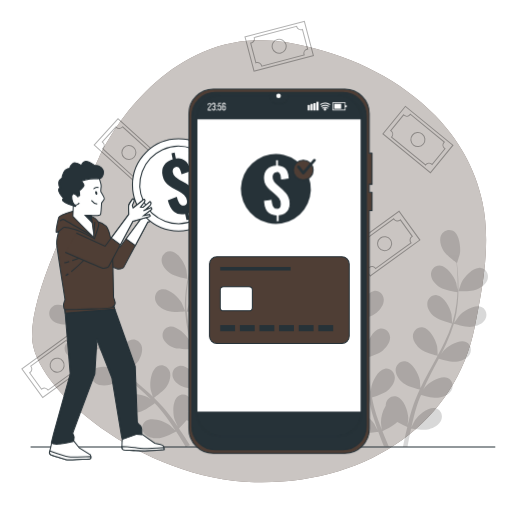
t = 0.00 s
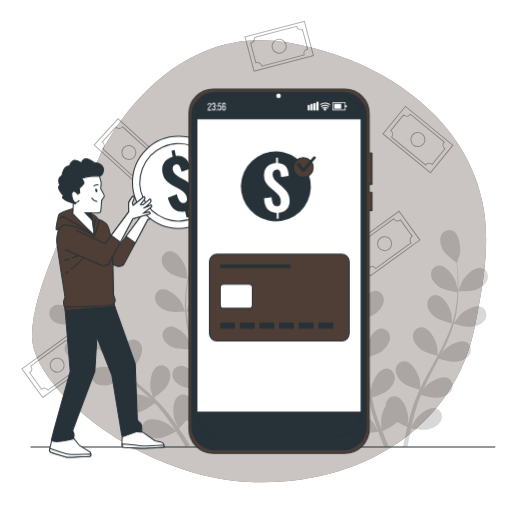
t = 0.75 s
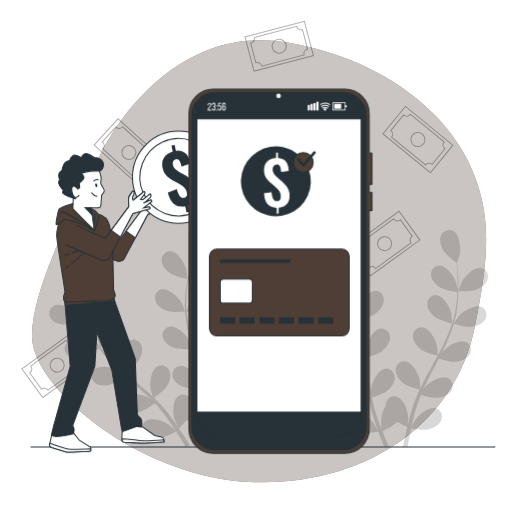
t = 2.25 s
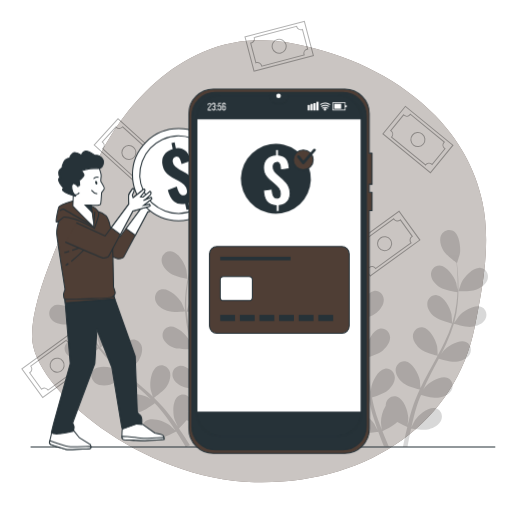
t = 3.00 s
t = 3.75 s: frame unchanged from t = 2.25 s, image omitted
t = 5.25 s: frame unchanged from t = 0.75 s, image omitted

The animated SVG that drew these frames (rendered in a browser with its animation timeline set to each time). Animation: 1 CSS @keyframes rule; one cycle of 6.00 s, repeats indefinitely.

<svg class="animated" id="freepik_stories-top-up-credit" xmlns="http://www.w3.org/2000/svg" viewBox="0 0 500 500" version="1.1" xmlns:xlink="http://www.w3.org/1999/xlink" xmlns:svgjs="http://svgjs.com/svgjs"><style>svg#freepik_stories-top-up-credit:not(.animated) .animable {opacity: 0;}svg#freepik_stories-top-up-credit.animated #freepik--Character--inject-12 {animation: 6s Infinite  linear floating;animation-delay: 0s;}svg#freepik_stories-top-up-credit.animated #freepik--credit-card--inject-12 {animation: 6s Infinite  linear floating;animation-delay: 0s;}svg#freepik_stories-top-up-credit.animated #freepik--Symbol--inject-12 {animation: 6s Infinite  linear floating;animation-delay: 0s;}            @keyframes floating {                0% {                    opacity: 1;                    transform: translateY(0px);                }                50% {                    transform: translateY(-10px);                }                100% {                    opacity: 1;                    transform: translateY(0px);                }            }        </style><g id="freepik--background-simple--inject-12" class="animable" style="transform-origin: 252.995px 255.111px;"><path d="M424.82,112.59c-33.15-34-78.92-56.69-125.08-67.23q-10-2.3-20.14-4C177.22,24.07,114.63,115,96.47,154.28S30.58,278.63,31.27,329.13s107.22,139,217.2,141.8S444.93,413.52,463.6,319.44c7.88-39.66,16-81.67,7.53-121.94C464.13,164.15,447.4,135.75,424.82,112.59Z" style="fill: rgb(79, 62, 53); transform-origin: 252.995px 255.111px;" id="elralg80vnip" class="animable"></path><g id="elli60on3vmas"><path d="M424.82,112.59c-33.15-34-78.92-56.69-125.08-67.23q-10-2.3-20.14-4C177.22,24.07,114.63,115,96.47,154.28S30.58,278.63,31.27,329.13s107.22,139,217.2,141.8S444.93,413.52,463.6,319.44c7.88-39.66,16-81.67,7.53-121.94C464.13,164.15,447.4,135.75,424.82,112.59Z" style="fill: rgb(255, 255, 255); opacity: 0.7; transform-origin: 252.995px 255.111px;" class="animable"></path></g></g><g id="freepik--Floor--inject-12" class="animable" style="transform-origin: 256.775px 436.56px;"><line x1="29.88" y1="436.56" x2="483.67" y2="436.56" style="fill: none; stroke: rgb(38, 50, 56); stroke-miterlimit: 10; transform-origin: 256.775px 436.56px;" id="elymquqlm3o3" class="animable"></line></g><g id="freepik--Plants--inject-12" class="animable" style="transform-origin: 262.32px 326.098px;"><g id="elwo8hfxk0t2s"><g style="opacity: 0.15; transform-origin: 138.165px 326.098px;" class="animable"><path d="M63.53,317c5.63.18,17.24-4.75,17.25-4.75s-5.58-6.67-6-7c-4.71-4.35-16.38-10-22.64-6.47-4.51,2.55-5.26,8.37-2.4,12.43S58.74,316.8,63.53,317Z" id="el7kqni8hkgie" class="animable" style="transform-origin: 64.4149px 307.338px;"></path><path d="M81.09,349.28c5.26-1.25,14.51-8.45,15.24-9a151.39,151.39,0,0,0,13.33,15c2.77,2.76,5.64,5.45,8.55,8.11-1.51-1-2.87-1.91-3.07-2-5.7-2.95-18.44-5.32-23.54-.26-3.68,3.64-2.87,9.46,1,12.62s10.17,3.1,14.83,2,12.73-7.11,14.83-8.72l3.38,3c5.43,4.82,10.86,9.61,16.05,14.47,1.83,1.72,3.57,3.47,5.32,5.22-1.34-.9-2.48-1.65-2.67-1.75-5.69-3-18.43-5.32-23.54-.26-3.68,3.64-2.86,9.46,1,12.62s10.16,3.1,14.82,2,12-6.53,14.46-8.43c1.74,1.84,3.48,3.69,5.07,5.55,1.07,1.3,2.18,2.48,3.17,3.84l3,3.95c1.82,2.58,3.72,5.23,5.43,7.79,1.2,1.77,2.32,3.49,3.44,5.21-1.8-1.73-5.39-5-5.73-5.28-5.18-3.78-17.41-8-23.23-3.82-4.18,3-4.26,8.92-.95,12.62s9.57,4.61,14.35,4.21c5.26-.43,15.11-5.87,16.34-6.56,1.86,2.85,3.64,5.64,5.27,8.31,1.48,2.38,2.84,4.65,4.13,6.83l4.18-1.66c-1.46-2.37-3-4.84-4.71-7.45-1.87-2.9-3.93-6-6.08-9.1a91.1,91.1,0,0,0,7.42-7.93c4.89,2.34,15.37,3.19,16.72,3.29,0,3.4-.08,6.71-.18,9.84-.07,2.15-.15,4.21-.24,6.2l4.43-1.76c0-1.42.05-2.86.06-4.36,0-3.45,0-7.15,0-10.94,1.36-.24,12.47-2.24,16.83-5.23,3.95-2.71,8.23-7.26,8.47-12.33s-3.54-9.47-8.71-9.18c-7.18.39-14,11.42-15.6,17.63-.1.37-.7,4.46-1,7,0-1.55,0-3.05-.11-4.65-.08-3.15-.26-6.3-.44-9.68-.15-1.64-.29-3.28-.44-4.95s-.44-3.39-.65-5.1c-.58-4-1.36-7.93-2.23-11.93,2.76-.08,12.57-.51,16.9-2.6s9.24-5.93,10.24-10.91-2.06-9.89-7.22-10.39c-7.15-.7-15.54,9.18-18.09,15.07-.16.36-1.51,4.79-2.21,7.24-.54-2.4-1.07-4.79-1.7-7.2-1.82-6.94-3.87-13.92-5.89-20.88-.62-2.14-1.21-4.27-1.81-6.4,1,0,12.65-.29,17.51-2.63,4.32-2.08,9.24-5.93,10.24-10.9s-2.06-9.89-7.22-10.39c-7.15-.7-15.54,9.17-18.09,15.06-.19.44-2.13,6.82-2.55,8.47-1.32-4.7-2.59-9.4-3.65-14.08a149.15,149.15,0,0,1-3.17-19.16c.45,0,12.63-.22,17.61-2.62,4.31-2.08,9.24-5.93,10.23-10.91s-2.06-9.89-7.21-10.39c-7.15-.7-15.54,9.18-18.09,15.06-.2.47-2.29,7.33-2.58,8.6,0-.37-.11-.76-.14-1.13a110,110,0,0,1,.34-19.46c.34-3.58.86-7,1.44-10.27,2.27.19,12.67.95,17.38-.71,4.52-1.6,9.84-4.88,11.37-9.72s-1-10.06-6-11.12c-7-1.48-16.45,7.41-19.63,13-.18.3-1.59,3.57-2.59,6,.28-1.48.55-3,.85-4.43,1.12-5.32,2.47-10.12,3.7-14.36.72-2.41,1.42-4.57,2.09-6.58,2.33-1,11.66-5,15-8.61s6.48-8.86,5.62-13.86-5.5-8.48-10.48-7.1c-6.92,1.93-11.19,14.17-11.44,20.58,0,.55.62,9.26.74,9.21l.15-.06c-.69,1.93-1.41,4-2.14,6.28-1.33,4.23-2.79,9-4,14.32a150.69,150.69,0,0,0-3.18,17.34,111.46,111.46,0,0,0-.77,19.7c0,.07,0,.15,0,.23-.74-2-3-7.4-3.23-7.8-3.12-5.61-12.44-14.61-19.49-13.21-5.08,1-7.61,6.31-6.15,11.06s6.76,8.2,11.26,9.84c5.08,1.85,16.76.95,17.69.88a151.46,151.46,0,0,0,2.83,19.88c.79,3.83,1.7,7.66,2.66,11.48-.7-1.68-1.34-3.18-1.45-3.38-3.12-5.61-12.44-14.6-19.49-13.2-5.08,1-7.61,6.31-6.15,11s6.76,8.2,11.26,9.84,14.55,1.1,17.18.92c.39,1.46.75,2.93,1.14,4.39,1.87,7,3.76,14,5.41,20.93.58,2.44,1.07,4.86,1.56,7.28-.62-1.49-1.16-2.74-1.26-2.92-3.12-5.61-12.45-14.61-19.49-13.21-5.08,1-7.61,6.31-6.16,11.06s6.77,8.19,11.27,9.84,13.57,1.15,16.71.94c.43,2.5.86,5,1.16,7.44.17,1.66.45,3.26.53,4.94s.22,3.32.33,5c.1,3.15.21,6.41.23,9.49,0,2.14,0,4.18,0,6.24-.55-2.43-1.73-7.17-1.87-7.56a33,33,0,0,0-10.05-13.28,11.12,11.12,0,0,0-.81-1.71c-2.54-4.26-8.17-5.94-12.33-2.85-5.76,4.28-5.35,17.24-3.28,23.31.12.36,1.88,4.1,3,6.44-.88-1.27-1.72-2.52-2.65-3.82-1.81-2.58-3.7-5.11-5.71-7.83l-3.1-3.88c-1-1.32-2.23-2.59-3.35-3.9-2.67-3-5.51-5.87-8.44-8.71,2.26-1.6,10.19-7.37,12.66-11.5s4.43-10.05,2.52-14.75-7.18-7.11-11.75-4.69c-6.35,3.37-7.9,16.23-6.78,22.55.07.39,1.38,4.84,2.15,7.26-1.77-1.69-3.54-3.4-5.39-5.06-5.34-4.79-10.9-9.48-16.43-14.17-1.69-1.44-3.36-2.9-5-4.34.81-.56,10.4-7.22,13.16-11.85,2.45-4.12,4.43-10,2.52-14.74s-7.18-7.12-11.75-4.69c-6.35,3.36-7.9,16.23-6.78,22.54.08.48,2,6.87,2.55,8.47-3.7-3.19-7.35-6.4-10.82-9.72a149.9,149.9,0,0,1-13.21-14.23c.38-.26,10.41-7.16,13.24-11.91,2.45-4.11,4.43-10,2.52-14.74s-7.18-7.11-11.75-4.69c-6.35,3.36-7.9,16.23-6.78,22.55.09.49,2.13,7.37,2.59,8.59-.23-.3-.51-.57-.74-.87a109.28,109.28,0,0,1-10.45-16.42c-1.69-3.17-3.13-6.29-4.47-9.36,2-1.09,11.09-6.19,14.11-10.18,2.89-3.82,5.51-9.49,4.13-14.37s-6.36-7.86-11.17-6c-6.68,2.65-9.63,15.27-9.21,21.67,0,.35.64,3.86,1.13,6.41-.58-1.39-1.2-2.82-1.73-4.17-2-5.05-3.53-9.8-4.84-14-.73-2.41-1.34-4.6-1.88-6.65,1.4-2.1,7-10.62,7.77-15.46s.52-11-3-14.66-9.26-4-12.65-.14c-4.71,5.43-1.52,18,1.8,23.48.29.47,5.64,7.37,5.71,7.26l.08-.12c.49,2,1,4.11,1.68,6.42,1.23,4.25,2.65,9.05,4.55,14.16a150,150,0,0,0,6.91,16.21,110.54,110.54,0,0,0,10.22,16.86c0,.06.11.12.15.18-1.7-1.23-6.59-4.51-7-4.72-5.69-3-18.43-5.32-23.54-.26-3.68,3.64-2.86,9.45,1,12.61S76.43,350.4,81.09,349.28Z" id="elqs1nngc86s" class="animable" style="transform-origin: 145.391px 326.098px;"></path><path d="M183.07,272.34c.13,0-1-8.64-1.1-9.17-1.53-6.23-8.14-17.38-15.31-17.89-5.16-.36-9,4.08-8.85,9s4.35,9.69,8.26,12.47C170.66,270.05,183.06,272.34,183.07,272.34Z" id="elcn64hzakl3w" class="animable" style="transform-origin: 170.443px 258.8px;"></path></g></g><g id="elh3dg8dfpsm"><g style="opacity: 0.15; transform-origin: 385.027px 330.349px;" class="animable"><path d="M465.5,282.73c-5.19,2.18-17.79,1.7-17.8,1.7s2.83-8.22,3.08-8.71c2.86-5.75,11.75-15.17,18.86-14.1,5.12.77,7.89,5.95,6.66,10.76S469.92,280.88,465.5,282.73Z" id="el3iv6adt6wy8" class="animable" style="transform-origin: 462.145px 273.006px;"></path><path d="M321.1,290.39c5-.12,14.44-4.53,16.5-5.52,1.71,2.87,3.41,5.87,5,9.09A109,109,0,0,1,349.83,312c.11.36.17.74.27,1.11-.72-1.09-5.11-6.76-5.46-7.12-4.48-4.6-15.83-10.85-22.27-7.65-4.63,2.3-5.69,8.08-3,12.28s8.67,6.14,13.44,6.55c5.5.47,17-3.65,17.39-3.81a148.84,148.84,0,0,1,3.85,19c.67,4.75,1.15,9.59,1.59,14.45-1-1.39-5.06-6.66-5.39-7-4.48-4.6-15.83-10.85-22.27-7.65-4.64,2.3-5.69,8.08-3.05,12.28s8.67,6.14,13.45,6.55c5.37.46,16.37-3.44,17.29-3.77.2,2.2.41,4.41.59,6.62.59,7.23,1.15,14.48,1.93,21.62.26,2.47.62,4.89,1,7.33-1.52-2-4.36-5.7-4.64-6-4.48-4.59-15.83-10.84-22.27-7.65-4.63,2.3-5.69,8.08-3,12.29s8.67,6.14,13.44,6.55,14.12-2.67,16.73-3.58c.6,4,1.29,8,2.15,11.94.41,1.68.72,3.42,1.21,5s.9,3.2,1.35,4.78c1,3.23,2,6.23,3,9.21.52,1.51,1,2.92,1.56,4.38-1.23-2.3-3.25-5.9-3.47-6.21-3.73-5.22-14-13.12-20.85-10.94-4.93,1.58-6.85,7.13-4.87,11.68s7.64,7.39,12.3,8.52c5.13,1.24,16.23-.84,17.58-1.1,1.29,3.57,2.58,7,3.85,10.25.54,1.39,1.08,2.73,1.61,4l4.76.08c-.79-1.83-1.6-3.73-2.43-5.72-1.2-2.88-2.44-5.95-3.67-9.13,1.23-.57,10.72-5.09,14.46-9a93.85,93.85,0,0,0,9.76,4.77c-.9,3.69-1.73,7.29-2.45,10.67-.65,3-1.23,5.9-1.76,8.63l1.76,0H398c.43-2.49.9-5.08,1.42-7.81.59-3.08,1.25-6.32,2-9.65,1.39.21,12.54,1.79,17.6.33,4.61-1.33,10.1-4.31,11.92-9s-.38-10.1-5.38-11.46c-6.94-1.88-16.86,6.46-20.35,11.84-.23.34-2.42,4.71-3.49,7,.45-2,.88-4,1.38-6.09.69-3,1.51-6.15,2.3-9.21l1.4-4.76c.45-1.63,1.07-3.12,1.6-4.71.83-2.31,1.8-4.66,2.77-7,3,.89,11.91,3.34,16.51,2.74s10.63-2.72,13.14-7.13,1.16-10-3.58-12.14c-6.57-2.91-17.63,3.83-21.91,8.62-.14.15-.93,1.26-1.87,2.58,1-2.26,2-4.52,3.12-6.77,3.12-6.39,6.5-12.8,9.86-19.24.7-1.34,1.38-2.69,2.07-4,2.54.76,12.15,3.5,17,2.87s10.64-2.73,13.14-7.13,1.16-10-3.58-12.14c-6.56-2.91-17.63,3.83-21.91,8.61-.15.18-1.1,1.5-2.15,3,1.78-3.53,3.5-7.06,5.1-10.62a148.69,148.69,0,0,0,7.12-18.79c.89.28,12.1,3.72,17.46,3,4.75-.62,10.63-2.72,13.14-7.13s1.15-10-3.58-12.14c-6.57-2.91-17.64,3.83-21.91,8.62-.3.34-3.7,5.15-4.86,6.9l.07-.22A111.3,111.3,0,0,0,447,295.83a150.23,150.23,0,0,0,.69-17.61c0-5.46-.42-10.44-.79-14.85-.22-2.39-.46-4.57-.71-6.6l.12.09c.11.07,2.65-8.28,2.75-8.82,1.15-6.32-.33-19.19-6.66-22.59-4.56-2.44-9.88,0-11.78,4.63s0,10.62,2.45,14.75,10.71,10.23,12.77,11.69c.21,2.12.42,4.38.6,6.88.27,4.41.53,9.39.46,14.82,0,1.45-.09,3-.14,4.52-.45-2.56-1.11-6.07-1.22-6.4-1.88-6.13-9.13-16.88-16.31-17-5.18-.07-8.76,4.59-8.32,9.54s4.91,9.42,9,12c4.23,2.65,14.54,4.19,16.8,4.5-.15,3.34-.39,6.77-.85,10.33a109.14,109.14,0,0,1-3.93,19.07c-.11.35-.27.71-.38,1.07,0-1.3-.54-8.46-.63-8.95-1.2-6.3-7.22-17.78-14.35-18.66-5.14-.64-9.21,3.59-9.32,8.56s3.84,9.9,7.6,12.88c4.33,3.43,16.16,6.31,16.61,6.42a149.89,149.89,0,0,1-7.3,18c-2.06,4.33-4.33,8.63-6.65,12.93,0-1.7-.54-8.34-.63-8.82-1.2-6.3-7.22-17.78-14.35-18.66-5.14-.64-9.2,3.6-9.32,8.56s3.85,9.91,7.61,12.88c4.22,3.35,15.55,6.16,16.5,6.4-1.05,1.95-2.09,3.9-3.17,5.84-3.49,6.36-7,12.71-10.31,19.09-1.14,2.21-2.18,4.44-3.24,6.65-.14-2.54-.5-7.16-.57-7.55-1.2-6.3-7.22-17.78-14.35-18.66-5.14-.64-9.21,3.59-9.32,8.56s3.84,9.91,7.6,12.88,13.25,5.56,15.92,6.25c-1.72,3.7-3.35,7.41-4.79,11.15-.58,1.62-1.28,3.24-1.75,4.83l-1.51,4.72c-.92,3.27-1.78,6.3-2.56,9.36-.4,1.54-.74,3-1.12,4.51.24-2.59.55-6.71.54-7.09-.23-6.41-4.44-18.67-11.36-20.62-5-1.41-9.64,2.16-10.5,7.05a9.87,9.87,0,0,0-.15,1.88,33,33,0,0,0-4.68,16c0,.41.59,5.26.94,7.73-.74-1.92-1.48-3.82-2.21-5.84-1.09-2.88-2.13-6-3.17-8.95q-.72-2.36-1.45-4.74c-.52-1.61-.83-3.2-1.27-4.82-.58-2.38-1.06-4.87-1.55-7.36,3-.92,11.78-3.79,15.28-6.82s7.37-8.14,7-13.2-4.57-9-9.68-8.15c-7.08,1.2-12.6,12.92-13.52,19.27,0,.21-.09,1.57-.14,3.18-.4-2.43-.81-4.87-1.13-7.35-.92-7.06-1.64-14.27-2.39-21.49-.16-1.51-.33-3-.5-4.51,2.54-.77,12.06-3.79,15.74-7s7.36-8.14,7-13.2-4.58-9-9.68-8.15c-7.09,1.2-12.6,12.93-13.53,19.28,0,.22-.09,1.85-.15,3.67-.46-3.92-1-7.82-1.6-11.67a150.23,150.23,0,0,0-4.42-19.59c.89-.26,12.13-3.58,16.22-7.12,3.62-3.13,7.36-8.13,7-13.2s-4.58-9-9.68-8.14c-7.09,1.19-12.6,12.92-13.53,19.27-.06.45-.25,6.34-.24,8.44l-.06-.23a110.07,110.07,0,0,0-7.73-18.14,153.09,153.09,0,0,0-9.13-15.07c-3.05-4.52-6.11-8.47-8.86-12-1.5-1.87-2.9-3.55-4.23-5.11h.15c.13,0-2.36-8.36-2.57-8.87-2.52-5.9-10.86-15.82-18-15.16-5.16.47-8.23,5.48-7.27,10.36s5.87,8.85,10.18,10.95,14.57,2.62,17.09,2.71c1.35,1.64,2.77,3.41,4.3,5.41,2.66,3.52,5.63,7.53,8.56,12.1.79,1.22,1.58,2.56,2.37,3.84-1.78-1.88-4.27-4.44-4.54-4.66-5-4.08-16.93-9-23-5.16-4.36,2.8-4.77,8.66-1.68,12.54S316.31,290.51,321.1,290.39Z" id="elr9opvveacpc" class="animable" style="transform-origin: 384.267px 330.349px;"></path><path d="M337.91,283.54c-.11.07-2.16-8.42-2.23-9-.79-6.37,1.43-19.13,7.95-22.16,4.7-2.18,9.87.61,11.49,5.3s-.63,10.61-3.29,14.59C348.7,277,337.92,283.53,337.91,283.54Z" id="el2m47qcd5brv" class="animable" style="transform-origin: 345.597px 267.584px;"></path></g></g></g><g id="freepik--Banknotes--inject-12" class="animable" style="transform-origin: 231.831px 204.517px;"><g id="elcbu62ofs1n4"><g style="opacity: 0.3; transform-origin: 125.855px 148.95px;" class="animable"><g id="elieak8z1uf8"><rect x="108.54" y="118.97" width="34.63" height="59.96" style="fill: none; stroke: rgb(0, 0, 0); stroke-miterlimit: 10; transform-origin: 125.855px 148.95px; transform: rotate(-227.842deg);" class="animable"></rect></g><path d="M132.29,173.68a4.19,4.19,0,0,1,5.91-.28c.13.12.24.24.36.37l13.38-14.7-.41-.32a4.2,4.2,0,0,1-.28-5.91l.19-.18-31.69-28.83-.16.2a4.18,4.18,0,0,1-5.9.27,3.15,3.15,0,0,1-.36-.37L99.94,138.64a4.12,4.12,0,0,1,.41.32,4.18,4.18,0,0,1,.28,5.9,4.27,4.27,0,0,1-.38.36L132,174.08C132.07,173.94,132.18,173.81,132.29,173.68Zm-11.5-29.34a6.85,6.85,0,1,1,.45,9.67A6.85,6.85,0,0,1,120.79,144.34Z" style="fill: none; stroke: rgb(0, 0, 0); stroke-miterlimit: 10; transform-origin: 125.94px 148.955px;" id="ely70dmsblk7k" class="animable"></path></g></g><g id="elpafaqufzr"><g style="opacity: 0.3; transform-origin: 272.655px 45.17px;" class="animable"><g id="elvyymbka0qsm"><rect x="255.34" y="15.19" width="34.63" height="59.96" style="fill: none; stroke: rgb(0, 0, 0); stroke-miterlimit: 10; transform-origin: 272.655px 45.17px; transform: rotate(75.22deg);" class="animable"></rect></g><path d="M296.91,53.2a4.19,4.19,0,0,1,3-5.11,4.54,4.54,0,0,1,.51-.09l-5.08-19.23-.49.17a4.18,4.18,0,0,1-5.1-3,2.27,2.27,0,0,1-.06-.25L248.25,36.64c0,.08.05.16.08.25a4.18,4.18,0,0,1-3,5.1,3.06,3.06,0,0,1-.51.1l5.08,19.23a2.84,2.84,0,0,1,.49-.17,4.17,4.17,0,0,1,5.1,3,3.06,3.06,0,0,1,.1.51l41.47-10.94A4,4,0,0,1,296.91,53.2ZM266,46.92a6.85,6.85,0,1,1,8.37,4.87A6.85,6.85,0,0,1,266,46.92Z" style="fill: none; stroke: rgb(0, 0, 0); stroke-miterlimit: 10; transform-origin: 272.62px 45.175px;" id="eltj554lzy3v" class="animable"></path></g></g><g id="elt9p5eaxush"><g style="opacity: 0.3; transform-origin: 375.595px 237.96px;" class="animable"><g id="eluhefo8gjk6"><rect x="358.28" y="207.98" width="34.63" height="59.96" style="fill: none; stroke: rgb(0, 0, 0); stroke-miterlimit: 10; transform-origin: 375.595px 237.96px; transform: rotate(-125.94deg);" class="animable"></rect></g><path d="M350.07,239.22a4.19,4.19,0,0,1-.93,5.84,4,4,0,0,1-.44.27l11.67,16.1c.13-.11.26-.23.4-.33a4.17,4.17,0,0,1,5.83.93,1.7,1.7,0,0,1,.15.22l34.68-25.15-.16-.2a4.18,4.18,0,0,1,.93-5.84,4,4,0,0,1,.44-.27L391,214.69a4.12,4.12,0,0,1-.4.33,4.18,4.18,0,0,1-5.84-.93,4,4,0,0,1-.27-.44l-34.72,25.17C349.85,239,350,239.08,350.07,239.22Zm31.07-5.28a6.85,6.85,0,1,1-9.57-1.53A6.84,6.84,0,0,1,381.14,233.94Z" style="fill: none; stroke: rgb(0, 0, 0); stroke-miterlimit: 10; transform-origin: 375.67px 237.95px;" id="elsvfvxo6tt4" class="animable"></path></g></g><g id="ell42ab4vbw0m"><g style="opacity: 0.3; transform-origin: 408.125px 136.29px;" class="animable"><g id="elrnrv2qdqj9h"><rect x="390.81" y="106.31" width="34.63" height="59.96" style="fill: none; stroke: rgb(0, 0, 0); stroke-miterlimit: 10; transform-origin: 408.125px 136.29px; transform: rotate(-50.7deg);" class="animable"></rect></g><path d="M400.4,111.94a4.18,4.18,0,0,1-5.88.58,4.26,4.26,0,0,1-.38-.35l-12.59,15.39.42.3a4.19,4.19,0,0,1,.59,5.88l-.18.19,33.16,27.13c0-.07.09-.14.15-.21a4.18,4.18,0,0,1,5.88-.58l.38.35,12.59-15.39a4,4,0,0,1-.42-.3,4.18,4.18,0,0,1-.59-5.88,3.15,3.15,0,0,1,.36-.37L400.7,111.51A4.15,4.15,0,0,1,400.4,111.94Zm13,28.69a6.85,6.85,0,1,1-1-9.64A6.86,6.86,0,0,1,413.43,140.63Z" style="fill: none; stroke: rgb(0, 0, 0); stroke-miterlimit: 10; transform-origin: 408.045px 136.285px;" id="el0esjhhsr9uk" class="animable"></path></g></g><g id="elt3uagsbiua"><g style="opacity: 0.3; transform-origin: 55.805px 356.64px;" class="animable"><g id="eld0q3ntfvq56"><rect x="38.49" y="326.66" width="34.63" height="59.96" style="fill: none; stroke: rgb(0, 0, 0); stroke-miterlimit: 10; transform-origin: 55.805px 356.64px; transform: rotate(-125.94deg);" class="animable"></rect></g><path d="M30.28,357.91a4.17,4.17,0,0,1-.93,5.83c-.15.11-.29.19-.44.28l11.67,16.1a3.4,3.4,0,0,1,.4-.34,4.18,4.18,0,0,1,5.83.94l.14.21,34.69-25.14-.16-.21a4.17,4.17,0,0,1,.93-5.83c.14-.1.29-.19.44-.28l-11.67-16.1-.4.34a4.2,4.2,0,0,1-5.84-.93c-.1-.15-.19-.29-.27-.44L30,357.51C30.06,357.63,30.17,357.77,30.28,357.91Zm31.07-5.29a6.85,6.85,0,1,1-9.57-1.52A6.86,6.86,0,0,1,61.35,352.62Z" style="fill: none; stroke: rgb(0, 0, 0); stroke-miterlimit: 10; transform-origin: 55.88px 356.635px;" id="el6t3ie4syoio" class="animable"></path></g></g></g><g id="freepik--Character--inject-12" class="animable" style="transform-origin: 143.118px 282.98px;"><path d="M89.22,228.33l28,12.9,23.07-31.08s-.33-7.84,0-9a40.26,40.26,0,0,1,3.59-5.87c.49-.66,1.47,0,1.63,1s-.49,1.8-.81,2.62-1,2.61-1,2.61l.81,2.45,8.65-6.86s2-2.61,2.62-1.47h0a2,2,0,0,1-.14,2.2l-3.94,5.31,2.61.16,6.36-5.38s1.14-.49,1.31,1h0a2.94,2.94,0,0,1-.92,2.47l-3.9,3.65-2.53,1.55,7.51-3.1s1,1,.65,1.47l-8.16,6.36,6-1s.82,1.14.33,1.8l-16.65,4.73s-23.23,43.65-23.56,44.3-3.75,2.12-6.36,1.31-36-15.35-36-15.35" style="fill: rgb(79, 62, 53); stroke: rgb(38, 50, 56); stroke-miterlimit: 10; transform-origin: 120.627px 228.856px;" id="elwxukalkm7tf" class="animable"></path><path d="M132.14,239.78l12.21-22.94L161,212.11c.49-.66-.33-1.8-.33-1.8l-6,1,8.16-6.36c.33-.49-.65-1.47-.65-1.47l-7.51,3.1,2.53-1.55,3.9-3.65a2.94,2.94,0,0,0,.92-2.47c-.17-1.47-1.31-1-1.31-1l-6.36,5.38-2.61-.16,3.94-5.31a2,2,0,0,0,.14-2.2h0c-.66-1.14-2.62,1.47-2.62,1.47L144.51,204l-.81-2.45s.65-1.8,1-2.61,1-1.64.81-2.62-1.14-1.63-1.63-1a40.26,40.26,0,0,0-3.59,5.87c-.33,1.14,0,9,0,9l-17.12,23.06Z" style="fill: rgb(255, 255, 255); stroke: rgb(38, 50, 56); stroke-miterlimit: 10; transform-origin: 143.034px 217.425px;" id="el3gfefjmkxi4" class="animable"></path><path d="M144.51,204a8.79,8.79,0,0,1,2.14,2.65c.52,1.28-1.79,4.35-2.81,4.86" style="fill: none; stroke: rgb(38, 50, 56); stroke-miterlimit: 10; transform-origin: 145.283px 207.755px;" id="elh21agny9gde" class="animable"></path><g id="eliit6h89gx4q"><circle cx="174.37" cy="180.56" r="44.99" style="fill: rgb(255, 255, 255); stroke: rgb(38, 50, 56); stroke-miterlimit: 10; transform-origin: 174.37px 180.56px; transform: rotate(-45deg);" class="animable"></circle></g><g id="elni61lnxkr4f"><circle cx="174.37" cy="180.56" r="37.78" style="fill: rgb(255, 255, 255); stroke: rgb(38, 50, 56); stroke-miterlimit: 10; transform-origin: 174.37px 180.56px; transform: rotate(-24.75deg);" class="animable"></circle></g><path d="M182.13,214.94l-1.28-6q-6.72,1.17-10.87-2.15t-6.11-11.2l8.79-3.5a28,28,0,0,0,1.83,5.26,6.74,6.74,0,0,0,2.34,2.88,4,4,0,0,0,3.07.46,2.94,2.94,0,0,0,2.47-1.87,5.92,5.92,0,0,0,.12-3.14,9.8,9.8,0,0,0-2.7-5.2,23.43,23.43,0,0,0-5.13-3.61l-6.5-3.55a37.29,37.29,0,0,1-4.12-2.85,14.71,14.71,0,0,1-3.24-3.63,15.85,15.85,0,0,1-2.05-5.32q-1.29-6.08,1.45-10.21a14.67,14.67,0,0,1,8.46-5.82l-1.22-5.76,3.1-.66,1.23,5.76a12.19,12.19,0,0,1,6.06.37A9.8,9.8,0,0,1,182,158a16.28,16.28,0,0,1,2.65,4.23,33.91,33.91,0,0,1,1.68,4.68l-9,3.33a32.36,32.36,0,0,0-1.29-4.16,6.37,6.37,0,0,0-1.78-2.63,3.05,3.05,0,0,0-2.79-.42,3.35,3.35,0,0,0-2.45,2,5.36,5.36,0,0,0-.29,3.24,7.7,7.7,0,0,0,2.44,4.48,30.36,30.36,0,0,0,4,2.81l6.36,3.51a38.1,38.1,0,0,1,4.84,3.37,20,20,0,0,1,4,4.39,17.26,17.26,0,0,1,2.45,6.07,14.27,14.27,0,0,1-.07,6.54,11.8,11.8,0,0,1-3,5.42,13.43,13.43,0,0,1-5.73,3.38l1.29,6.08Z" style="fill: rgb(38, 50, 56); transform-origin: 175.751px 182.005px;" id="elgucu6z6g22" class="animable"></path><path d="M139.31,424.51l11.87,8.4s7.16,1.47,8.08,2.21.91,3.85.91,3.85-7.33.92-14.12,1.1-10.28,0-15.6-.18-9.72.18-10.82-1.1,0-12.49,0-12.49S132,419.58,139.31,424.51Z" style="fill: rgb(255, 255, 255); stroke: rgb(38, 50, 56); stroke-miterlimit: 10; transform-origin: 139.656px 431.424px;" id="el8s75zeoai9g" class="animable"></path><path d="M146.05,440.07c6.79-.18,14.12-1.1,14.12-1.1a14,14,0,0,0-.16-2c-7.59.62-21.69,1.6-25.52.67-4.36-1.05-12.52-1.48-15.34-1.61a5.75,5.75,0,0,0,.48,2.72c1.1,1.28,5.5.91,10.82,1.1S139.26,440.25,146.05,440.07Z" style="fill: rgb(255, 255, 255); stroke: rgb(38, 50, 56); stroke-miterlimit: 10; transform-origin: 139.653px 438.084px;" id="elgxm2xeu9yim" class="animable"></path><path d="M71.28,429.61l6.24,7.89,10.82,6.79c.73,2.2.37,2.75.18,3.49s-3.48.91-7.52.73-13.94,1.1-16.88.18-12.29-3.48-13.39-4-2.94-1.1-2.39-3.12,2.17-9.1,2.17-9.1A24.92,24.92,0,0,1,71.28,429.61Z" style="fill: rgb(255, 255, 255); stroke: rgb(38, 50, 56); stroke-miterlimit: 10; transform-origin: 68.5089px 438.771px;" id="elud2uaqx0we" class="animable"></path><path d="M81,448.51c4,.18,7.34,0,7.52-.73a3.92,3.92,0,0,0,.21-1.93c-5,.21-18,.72-21.67.27-4.2-.5-16.37-5-18.42-5.75-.11.47-.22.87-.3,1.17-.55,2,1.29,2.57,2.39,3.12s10.46,3.12,13.39,4S77,448.33,81,448.51Z" style="fill: rgb(255, 255, 255); stroke: rgb(38, 50, 56); stroke-miterlimit: 10; transform-origin: 68.5045px 444.677px;" id="el6yqsfyk531v" class="animable"></path><path d="M63.36,302.16l5.2,62.94L52.42,423.23l-2.3,9.21s1.79,1.54,6.66,1.28,14.59-2.56,14.59-2.56a8.49,8.49,0,0,0,1-4.35c-.26-2.05-1.28-2.82-1.28-3.58S92.63,365.1,92.63,365.1l2-33.29,14.6,37.13,9.47,57.36s.52,2.82,1.28,2.56S133.6,424,133.6,424l4.86.52s.51-7.43-1.54-9a9.88,9.88,0,0,1-2.81-3.07l-2.05-54.54-20-56.08-1.8-6.91L64.2,297.5Z" style="fill: rgb(38, 50, 56); stroke: rgb(38, 50, 56); stroke-miterlimit: 10; transform-origin: 94.3181px 364.335px;" id="eldn0on3grz5b" class="animable"></path><polygon points="63.36 302.16 63.77 305.59 112.09 301.85 110.01 297.34 63.36 302.16" style="fill: rgb(79, 62, 53); stroke: rgb(38, 50, 56); stroke-miterlimit: 10; transform-origin: 87.725px 301.465px;" id="elmb889iom5mk" class="animable"></polygon><path d="M58,223.65S55,233.6,55.36,238.17s6,40.65,6,40.65l2.13,13.87s-1.64,4.24-1.47,5.22-.17,3.59,1.3,4.25S77.24,302,90,301.67s17.63-.82,19.26-1.47,3.59-2.94,3.26-4.73a35.65,35.65,0,0,0-1.63-5.06s-.65-43.59-1.63-50.28-2.12-15.83-5.55-19.26S94.54,216,94.54,216L90,224.46s-15.67-6.36-21.38-7S58,223.65,58,223.65Z" style="fill: rgb(79, 62, 53); stroke: rgb(38, 50, 56); stroke-miterlimit: 10; transform-origin: 83.9434px 259.205px;" id="el48fa6fbsnar" class="animable"></path><path d="M67.55,255.44c-2.12.65-3.87,1.15-4.72,1.3" style="fill: none; stroke: rgb(38, 50, 56); stroke-miterlimit: 10; transform-origin: 65.19px 256.09px;" id="eli224lz8w0cn" class="animable"></path><path d="M82,250.6s-6.08,2.13-11.5,3.89" style="fill: none; stroke: rgb(38, 50, 56); stroke-miterlimit: 10; transform-origin: 76.25px 252.545px;" id="elr7z9xtdowi" class="animable"></path><path d="M66.8,267.36A21,21,0,0,1,64.16,269" style="fill: none; stroke: rgb(38, 50, 56); stroke-miterlimit: 10; transform-origin: 65.48px 268.18px;" id="elcnnjgphq2o5" class="animable"></path><path d="M83.62,252.47s-7.72,7.72-14,12.78" style="fill: none; stroke: rgb(38, 50, 56); stroke-miterlimit: 10; transform-origin: 76.62px 258.86px;" id="elqzp7e1lhx" class="animable"></path><path d="M92.25,233s-13.22-7-19.58-9-8.65-2.28-10.12-2-7.19,6.21-7.68,4.58,1.8-12.08,2.45-14.37,10.61-5.06,13.39-5.87,16.65,4.57,19.75,5.55,6,4.57,6,7S92.25,233,92.25,233Z" style="fill: rgb(79, 62, 53); stroke: rgb(38, 50, 56); stroke-miterlimit: 10; transform-origin: 75.6309px 219.629px;" id="elhhokjm1q47v" class="animable"></path><path d="M58.56,215.68s2.67-2.13,4.27-1.06,28.49,16.21,28.49,16.21l1.36-14.08" style="fill: none; stroke: rgb(38, 50, 56); stroke-miterlimit: 10; transform-origin: 75.62px 222.575px;" id="elsoct8ase1n" class="animable"></path><path d="M96.5,172.83s2.32,7,2.32,8.74-.82,4.64-.27,5.73,3.82,6.14,3.28,7-2.6,3.82-2.6,3.82-.54,10.23-1.09,11.33-4.09,1-5.73,1H89s3,20.2,2.32,20.47-20.2-19.65-20.2-19.65l.68-14.6S65,186.48,66.07,182s11.74-8.05,17.47-9.55S96.5,172.83,96.5,172.83Z" style="fill: rgb(255, 255, 255); stroke: rgb(38, 50, 56); stroke-miterlimit: 10; transform-origin: 83.9229px 201.396px;" id="ell1emcjvffel" class="animable"></path><path d="M95,188.2c.2,1-.1,2-.65,2.07s-1.16-.66-1.36-1.69.1-2,.66-2.07S94.79,187.16,95,188.2Z" style="fill: rgb(38, 50, 56); transform-origin: 93.995px 188.39px;" id="elupa5q4dqybb" class="animable"></path><path d="M91.32,184.57a4.56,4.56,0,0,1,4.91-1.37" style="fill: none; stroke: rgb(38, 50, 56); stroke-miterlimit: 10; transform-origin: 93.775px 183.769px;" id="el4f5hwfu2uma" class="animable"></path><path d="M89.27,195.76A9.17,9.17,0,0,0,95,199.31" style="fill: none; stroke: rgb(38, 50, 56); stroke-miterlimit: 10; transform-origin: 92.135px 197.535px;" id="els67kb62lf99" class="animable"></path><path d="M74.26,191.26s3.55.54,3.55-.41-.41-4.51-.41-4.51,4.77-3.82,4.64-5.59-2.32-3.28-2.19-3.82,6.55-2.46,11.74-2.46,6.28,1.09,7.92-1.37,2.86-5.73-.28-9.14-4.64-1.91-6.27-2.32-6.42-5.19-9.69-4.09a5.38,5.38,0,0,0-3.69,4.09s-6.14-4.09-8.73-1.91A7.79,7.79,0,0,0,68,164.37a7,7,0,0,0-5.73,3.82c-1.78,3.69-1.64,5.73-1.64,5.73S57.2,176,57.34,179a8.75,8.75,0,0,0,1.09,4.37s-2.87,1.23,0,5.59,4,4.92,4,4.92-3.27.41,0,3.14,9.28,3.82,10.65,4.5,1.64-3.82,1.64-6.55A10.66,10.66,0,0,0,74.26,191.26Z" style="fill: rgb(38, 50, 56); stroke: rgb(38, 50, 56); stroke-miterlimit: 10; transform-origin: 79.1669px 179.488px;" id="el5eln8qlgdg" class="animable"></path><path d="M76.44,192.62S72.89,188,71,189.48s-.68,8.05,1.37,10.1,5.05-1.5,5.05-1.5" style="fill: rgb(255, 255, 255); stroke: rgb(38, 50, 56); stroke-miterlimit: 10; transform-origin: 73.7389px 194.703px;" id="el42yot6shcd3" class="animable"></path><polygon points="89 210.36 83.11 210.26 89.97 217.28 89 210.36" style="fill: rgb(38, 50, 56); stroke: rgb(38, 50, 56); stroke-miterlimit: 10; transform-origin: 86.54px 213.77px;" id="el4kizbcldrwv" class="animable"></polygon><path d="M74.62,227.56l28,12.9,23.06-31.08s-.32-7.83,0-9,3.11-5.22,3.6-5.87,1.46,0,1.63,1-.49,1.79-.82,2.61-1,2.61-1,2.61l.82,2.45,8.65-6.86s2-2.61,2.61-1.47h0a2,2,0,0,1-.13,2.2l-4,5.31,2.61.17,6.37-5.39s1.14-.49,1.3,1h0a2.93,2.93,0,0,1-.91,2.48l-3.91,3.64L140,205.79l7.51-3.1s1,1,.65,1.47L140,210.52l6-1s.81,1.15.32,1.8l-16.65,4.73s-23.23,43.65-23.55,44.3-3.76,2.12-6.37,1.31-36-15.34-36-15.34" style="fill: rgb(79, 62, 53); stroke: rgb(38, 50, 56); stroke-miterlimit: 10; transform-origin: 105.992px 228.073px;" id="elj3alzff8xeh" class="animable"></path><path d="M117.55,239l12.2-22.94,16.65-4.73c.49-.65-.32-1.8-.32-1.8l-6,1,8.16-6.36c.33-.49-.65-1.47-.65-1.47l-7.51,3.1,2.52-1.55,3.91-3.64a2.93,2.93,0,0,0,.91-2.48c-.16-1.47-1.3-1-1.3-1l-6.37,5.39-2.61-.17,4-5.31a2,2,0,0,0,.13-2.2h0c-.65-1.14-2.61,1.47-2.61,1.47l-8.65,6.86-.82-2.45s.65-1.8,1-2.61,1-1.63.82-2.61-1.15-1.64-1.64-1-3.26,4.73-3.59,5.87,0,9,0,9l-17.11,23.06Z" style="fill: rgb(255, 255, 255); stroke: rgb(38, 50, 56); stroke-miterlimit: 10; transform-origin: 128.489px 216.623px;" id="elh9j3vrc6g79" class="animable"></path></g><g id="freepik--Device--inject-12" class="animable" style="transform-origin: 273.87px 264.835px;"><path d="M353,107.49V410.55A15.06,15.06,0,0,1,338,425.61H207A15.06,15.06,0,0,1,192,410.55V107.49A15.05,15.05,0,0,1,207,92.43h56.2l0,.18c1.4,5,4.63,8.32,8.2,8.32h2.06c3.57,0,6.8-3.28,8.2-8.32l0-.18H338A15.06,15.06,0,0,1,353,107.49Z" style="fill: rgb(255, 255, 255); stroke: rgb(38, 50, 56); stroke-linecap: round; stroke-linejoin: round; transform-origin: 272.5px 259.02px;" id="el1wjnl092blw" class="animable"></path><path d="M353,116.07v-8.58A15.06,15.06,0,0,0,338,92.43H281.78l0,.18c-1.4,5-4.63,8.32-8.2,8.32h-2.06c-3.57,0-6.8-3.28-8.2-8.32l0-.18H207A15.05,15.05,0,0,0,192,107.49v8.58Z" style="fill: rgb(38, 50, 56); stroke: rgb(38, 50, 56); stroke-miterlimit: 10; transform-origin: 272.5px 104.25px;" id="eln96mhzpq63" class="animable"></path><path d="M192,402.45v8.1A15.06,15.06,0,0,0,207,425.61H338A15.06,15.06,0,0,0,353,410.55v-8.1Z" style="fill: rgb(38, 50, 56); stroke: rgb(38, 50, 56); stroke-miterlimit: 10; transform-origin: 272.5px 414.03px;" id="eln6qqkreap3o" class="animable"></path><path d="M363.28,179.88V149.61h-2.74V110.86A23.9,23.9,0,0,0,336.65,87H208.35a23.9,23.9,0,0,0-23.89,23.89V418.78a23.9,23.9,0,0,0,23.89,23.89h128.3a23.9,23.9,0,0,0,23.89-23.89V205.67h2.74V187.79h-2.74v-7.91ZM353,401.72a23.89,23.89,0,0,1-23.88,23.89H215.85A23.89,23.89,0,0,1,192,401.72V116.31a23.89,23.89,0,0,1,23.88-23.88h47.37l0,.18c1.4,5,4.63,8.32,8.2,8.32h2.06c3.57,0,6.8-3.28,8.2-8.32l0-.18h47.37A23.89,23.89,0,0,1,353,116.31Z" style="fill: rgb(79, 62, 53); stroke: rgb(38, 50, 56); stroke-linecap: round; stroke-linejoin: round; transform-origin: 273.87px 264.835px;" id="elxvx2ktdyxns" class="animable"></path><path d="M334.74,90.26H210.26a23,23,0,0,0-23,23v303a23,23,0,0,0,23,23H334.74a23,23,0,0,0,23-23v-303A23,23,0,0,0,334.74,90.26ZM353,402.57a23,23,0,0,1-23,23H215a23,23,0,0,1-23-23V115.47a23,23,0,0,1,23-23h48.22l0,.18c1.4,5,4.63,8.32,8.2,8.32h2.06c3.57,0,6.8-3.28,8.2-8.32l0-.18H330a23,23,0,0,1,23,23Z" style="fill: rgb(38, 50, 56); stroke: rgb(38, 50, 56); stroke-linecap: round; stroke-linejoin: round; transform-origin: 272.5px 264.76px;" id="el2zykgjk9fs7" class="animable"></path><path d="M274.25,93.58A2.24,2.24,0,1,0,272,95.82,2.24,2.24,0,0,0,274.25,93.58Z" style="fill: rgb(255, 255, 255); transform-origin: 272.01px 93.58px;" id="elyksicz5dmao" class="animable"></path><path d="M206.28,102.17c0,2.27-2.55,3.08-2.56,4.82v.11h2.48v.77h-3.3v-.65c0-2.43,2.54-2.9,2.54-5,0-.77-.25-1.18-.88-1.18s-.88.44-.88,1.11v.66h-.78v-.61c0-1.15.52-1.91,1.68-1.91S206.28,101,206.28,102.17Z" style="fill: rgb(255, 255, 255); transform-origin: 204.59px 104.08px;" id="elcgvohfvwy8q" class="animable"></path><path d="M210.4,102.16v.19a1.5,1.5,0,0,1-.91,1.55,1.5,1.5,0,0,1,.91,1.56V106c0,1.15-.54,1.9-1.7,1.9S207,107.19,207,106v-.52h.78v.57c0,.68.28,1.09.88,1.09s.88-.4.88-1.16v-.58c0-.74-.31-1.1-.94-1.12h-.45v-.75h.49c.56,0,.9-.38.9-1v-.34c0-.77-.27-1.17-.88-1.17s-.88.42-.88,1.1v.38H207v-.34c0-1.15.53-1.89,1.68-1.89S210.4,101,210.4,102.16Z" style="fill: rgb(255, 255, 255); transform-origin: 208.705px 104.085px;" id="elnzna0tobv4" class="animable"></path><path d="M212,102.73v1h-.81v-1Zm0,4.09v1.05h-.81v-1.05Z" style="fill: rgb(255, 255, 255); transform-origin: 211.595px 105.3px;" id="elq7gty72p5pf" class="animable"></path><path d="M213.73,103.41a1.2,1.2,0,0,1,1.11-.63c1,0,1.4.71,1.4,1.79V106c0,1.15-.55,1.9-1.7,1.9s-1.69-.75-1.69-1.9v-.51h.79v.56c0,.68.28,1.09.88,1.09s.88-.41.88-1.09v-1.46c0-.68-.28-1.08-.88-1.08a.81.81,0,0,0-.85.8v.17h-.78l.2-4.18h3v.75h-2.22Z" style="fill: rgb(255, 255, 255); transform-origin: 214.545px 104.1px;" id="elakue5ux0l7" class="animable"></path><path d="M220.43,102.15v.14h-.79v-.2c0-.67-.28-1.07-.89-1.07s-.92.41-.92,1.21v1.69a1.24,1.24,0,0,1,1.22-.81c1,0,1.4.7,1.4,1.79V106c0,1.15-.57,1.9-1.72,1.9S217,107.19,217,106V102.2c0-1.19.53-1.93,1.73-1.93S220.43,101,220.43,102.15Zm-2.6,2.81v1.13c0,.68.28,1.09.9,1.09s.89-.41.89-1.09V105c0-.67-.29-1.08-.89-1.08S217.83,104.29,217.83,105Z" style="fill: rgb(255, 255, 255); transform-origin: 218.725px 104.085px;" id="elsgyy9wnvv5m" class="animable"></path><rect x="300.46" y="102.48" width="2.12" height="5.31" style="fill: rgb(255, 255, 255); transform-origin: 301.52px 105.135px;" id="ela0516jcp6is" class="animable"></rect><rect x="303.3" y="101.41" width="2.13" height="6.38" style="fill: rgb(255, 255, 255); transform-origin: 304.365px 104.6px;" id="eloybgjlj7zp" class="animable"></rect><rect x="306.13" y="100.66" width="2.13" height="7.13" style="fill: rgb(255, 255, 255); transform-origin: 307.195px 104.225px;" id="elvcb543itk4a" class="animable"></rect><rect x="308.96" y="99.34" width="2.12" height="8.45" style="fill: rgb(255, 255, 255); transform-origin: 310.02px 103.565px;" id="eld8au27ig4fj" class="animable"></rect><path d="M337.39,107.65H324.64v-7.8h12.75Zm-12-.71h11.33v-6.38H325.35Z" style="fill: rgb(255, 255, 255); transform-origin: 331.015px 103.75px;" id="eldr869haul8" class="animable"></path><rect x="326.41" y="101.33" width="6.73" height="4.83" style="fill: rgb(255, 255, 255); transform-origin: 329.775px 103.745px;" id="el6avxnu7w53" class="animable"></rect><rect x="336.94" y="102.83" width="1.6" height="1.84" style="fill: rgb(255, 255, 255); transform-origin: 337.74px 103.75px;" id="elloyuxjif01q" class="animable"></rect><path d="M320,106a.42.42,0,0,1-.24-.07c-2.6-1.54-4.31-.11-4.38,0a.48.48,0,0,1-.67,0,.47.47,0,0,1,0-.67c.09-.08,2.29-2,5.5-.06a.48.48,0,0,1,.16.66A.48.48,0,0,1,320,106Z" style="fill: rgb(255, 255, 255); transform-origin: 317.505px 105.201px;" id="elohlqa8iaywn" class="animable"></path><path d="M320.92,104.35a.42.42,0,0,1-.24-.07c-3.75-2.23-6.28-.07-6.3,0a.47.47,0,0,1-.67,0,.47.47,0,0,1,0-.67s3.07-2.64,7.42-.06a.48.48,0,0,1,.16.66A.48.48,0,0,1,320.92,104.35Z" style="fill: rgb(255, 255, 255); transform-origin: 317.465px 103.42px;" id="eli9c4sg34c7f" class="animable"></path><path d="M321.79,102.5a.55.55,0,0,1-.24-.07c-4.75-2.83-7.91-.17-8-.05a.49.49,0,0,1-.68,0,.48.48,0,0,1,.05-.67s3.79-3.24,9.16,0a.47.47,0,0,1,.16.65A.49.49,0,0,1,321.79,102.5Z" style="fill: rgb(255, 255, 255); transform-origin: 317.533px 101.394px;" id="elikkh77nt78" class="animable"></path><path d="M318.53,106.75a1.2,1.2,0,1,1-1.2-1.2A1.19,1.19,0,0,1,318.53,106.75Z" style="fill: rgb(255, 255, 255); transform-origin: 317.33px 106.75px;" id="el52qljh3o77w" class="animable"></path></g><g id="freepik--credit-card--inject-12" class="animable animator-active" style="transform-origin: 272.775px 293.075px;"><rect x="204.57" y="250.76" width="136.41" height="84.63" rx="7.17" style="fill: rgb(79, 62, 53); stroke: rgb(38, 50, 56); stroke-linecap: round; stroke-linejoin: round; transform-origin: 272.775px 293.075px;" id="el8kjc4boidje" class="animable"></rect><rect x="215.03" y="317.47" width="14.44" height="5.97" style="fill: rgb(38, 50, 56); transform-origin: 222.25px 320.455px;" id="elvp38cwcmwjs" class="animable"></rect><rect x="234.2" y="317.47" width="14.44" height="5.97" style="fill: rgb(38, 50, 56); transform-origin: 241.42px 320.455px;" id="elk0fnjn1tqz" class="animable"></rect><rect x="253.36" y="317.47" width="14.44" height="5.97" style="fill: rgb(38, 50, 56); transform-origin: 260.58px 320.455px;" id="el919ladin5qq" class="animable"></rect><rect x="272.53" y="317.47" width="14.44" height="5.97" style="fill: rgb(38, 50, 56); transform-origin: 279.75px 320.455px;" id="elaoas1nlhif" class="animable"></rect><rect x="291.7" y="317.47" width="14.44" height="5.97" style="fill: rgb(38, 50, 56); transform-origin: 298.92px 320.455px;" id="elfyucykhghfg" class="animable"></rect><rect x="310.87" y="317.47" width="14.44" height="5.97" style="fill: rgb(38, 50, 56); transform-origin: 318.09px 320.455px;" id="eluv15lpi144" class="animable"></rect><rect x="215.03" y="280.13" width="31.36" height="23.4" rx="3.31" style="fill: rgb(255, 255, 255); stroke: rgb(38, 50, 56); stroke-linecap: round; stroke-linejoin: round; transform-origin: 230.71px 291.83px;" id="eldjlwpjoifia" class="animable"></rect><rect x="215.03" y="260.72" width="68.7" height="3.48" style="fill: rgb(38, 50, 56); transform-origin: 249.38px 262.46px;" id="elrpowupxtjt9" class="animable"></rect></g><g id="freepik--Symbol--inject-12" class="animable" style="transform-origin: 269.37px 184.56px;"><g id="el48gw0j96dap"><circle cx="269.37" cy="184.56" r="34.13" style="fill: rgb(38, 50, 56); transform-origin: 269.37px 184.56px; transform: rotate(-76.91deg);" class="animable"></circle></g><path d="M269.76,216.39v-5.55q-6.15-.24-9.2-4t-3.28-11l8.42-1.43a24.7,24.7,0,0,0,.63,5,6.15,6.15,0,0,0,1.52,3,3.61,3.61,0,0,0,2.63,1,2.68,2.68,0,0,0,2.54-1.2,5.36,5.36,0,0,0,.69-2.74,8.84,8.84,0,0,0-1.41-5.11,21.39,21.39,0,0,0-3.85-4.15l-5.08-4.36a33.72,33.72,0,0,1-3.1-3.29,13.06,13.06,0,0,1-2.18-3.82,14.4,14.4,0,0,1-.81-5.08q0-5.61,3.19-8.75a13.29,13.29,0,0,1,8.58-3.55V156h2.86v5.32a11,11,0,0,1,5.29,1.46,8.89,8.89,0,0,1,3.14,3.23,15.11,15.11,0,0,1,1.55,4.24,29.79,29.79,0,0,1,.6,4.45L273.94,176a27,27,0,0,0-.35-3.91,5.72,5.72,0,0,0-1.08-2.66,2.78,2.78,0,0,0-2.39-.9,3,3,0,0,0-2.54,1.32,4.88,4.88,0,0,0-.86,2.81A6.94,6.94,0,0,0,268,177a28,28,0,0,0,3,3.22l5,4.3a33.6,33.6,0,0,1,3.65,3.89,18.33,18.33,0,0,1,2.69,4.62,15.79,15.79,0,0,1,1,5.83,12.89,12.89,0,0,1-1.28,5.76,10.6,10.6,0,0,1-3.7,4.21,12.09,12.09,0,0,1-5.71,1.92v5.61Z" style="fill: rgb(255, 255, 255); stroke: rgb(38, 50, 56); stroke-linecap: round; stroke-linejoin: round; transform-origin: 270.31px 186.195px;" id="elr894oo95dve" class="animable"></path><circle cx="296.15" cy="166.16" r="9.67" style="fill: rgb(79, 62, 53); stroke: rgb(38, 50, 56); stroke-linecap: round; stroke-linejoin: round; transform-origin: 296.15px 166.16px;" id="elovtkc19cegj" class="animable"></circle><path d="M296.12,170.37h0a1.33,1.33,0,0,1-1-.52l-4.77-6.17a1.33,1.33,0,1,1,2.11-1.63l3.77,4.89,9.89-11.4a1.33,1.33,0,0,1,2,1.74l-10.95,12.63A1.33,1.33,0,0,1,296.12,170.37Z" style="fill: rgb(38, 50, 56); transform-origin: 299.224px 162.767px;" id="elh0hwpne8t5e" class="animable"></path></g><defs>     <filter id="active" height="200%">         <feMorphology in="SourceAlpha" result="DILATED" operator="dilate" radius="2"></feMorphology>                <feFlood flood-color="#32DFEC" flood-opacity="1" result="PINK"></feFlood>        <feComposite in="PINK" in2="DILATED" operator="in" result="OUTLINE"></feComposite>        <feMerge>            <feMergeNode in="OUTLINE"></feMergeNode>            <feMergeNode in="SourceGraphic"></feMergeNode>        </feMerge>    </filter>    <filter id="hover" height="200%">        <feMorphology in="SourceAlpha" result="DILATED" operator="dilate" radius="2"></feMorphology>                <feFlood flood-color="#ff0000" flood-opacity="0.5" result="PINK"></feFlood>        <feComposite in="PINK" in2="DILATED" operator="in" result="OUTLINE"></feComposite>        <feMerge>            <feMergeNode in="OUTLINE"></feMergeNode>            <feMergeNode in="SourceGraphic"></feMergeNode>        </feMerge>            <feColorMatrix type="matrix" values="0   0   0   0   0                0   1   0   0   0                0   0   0   0   0                0   0   0   1   0 "></feColorMatrix>    </filter></defs></svg>